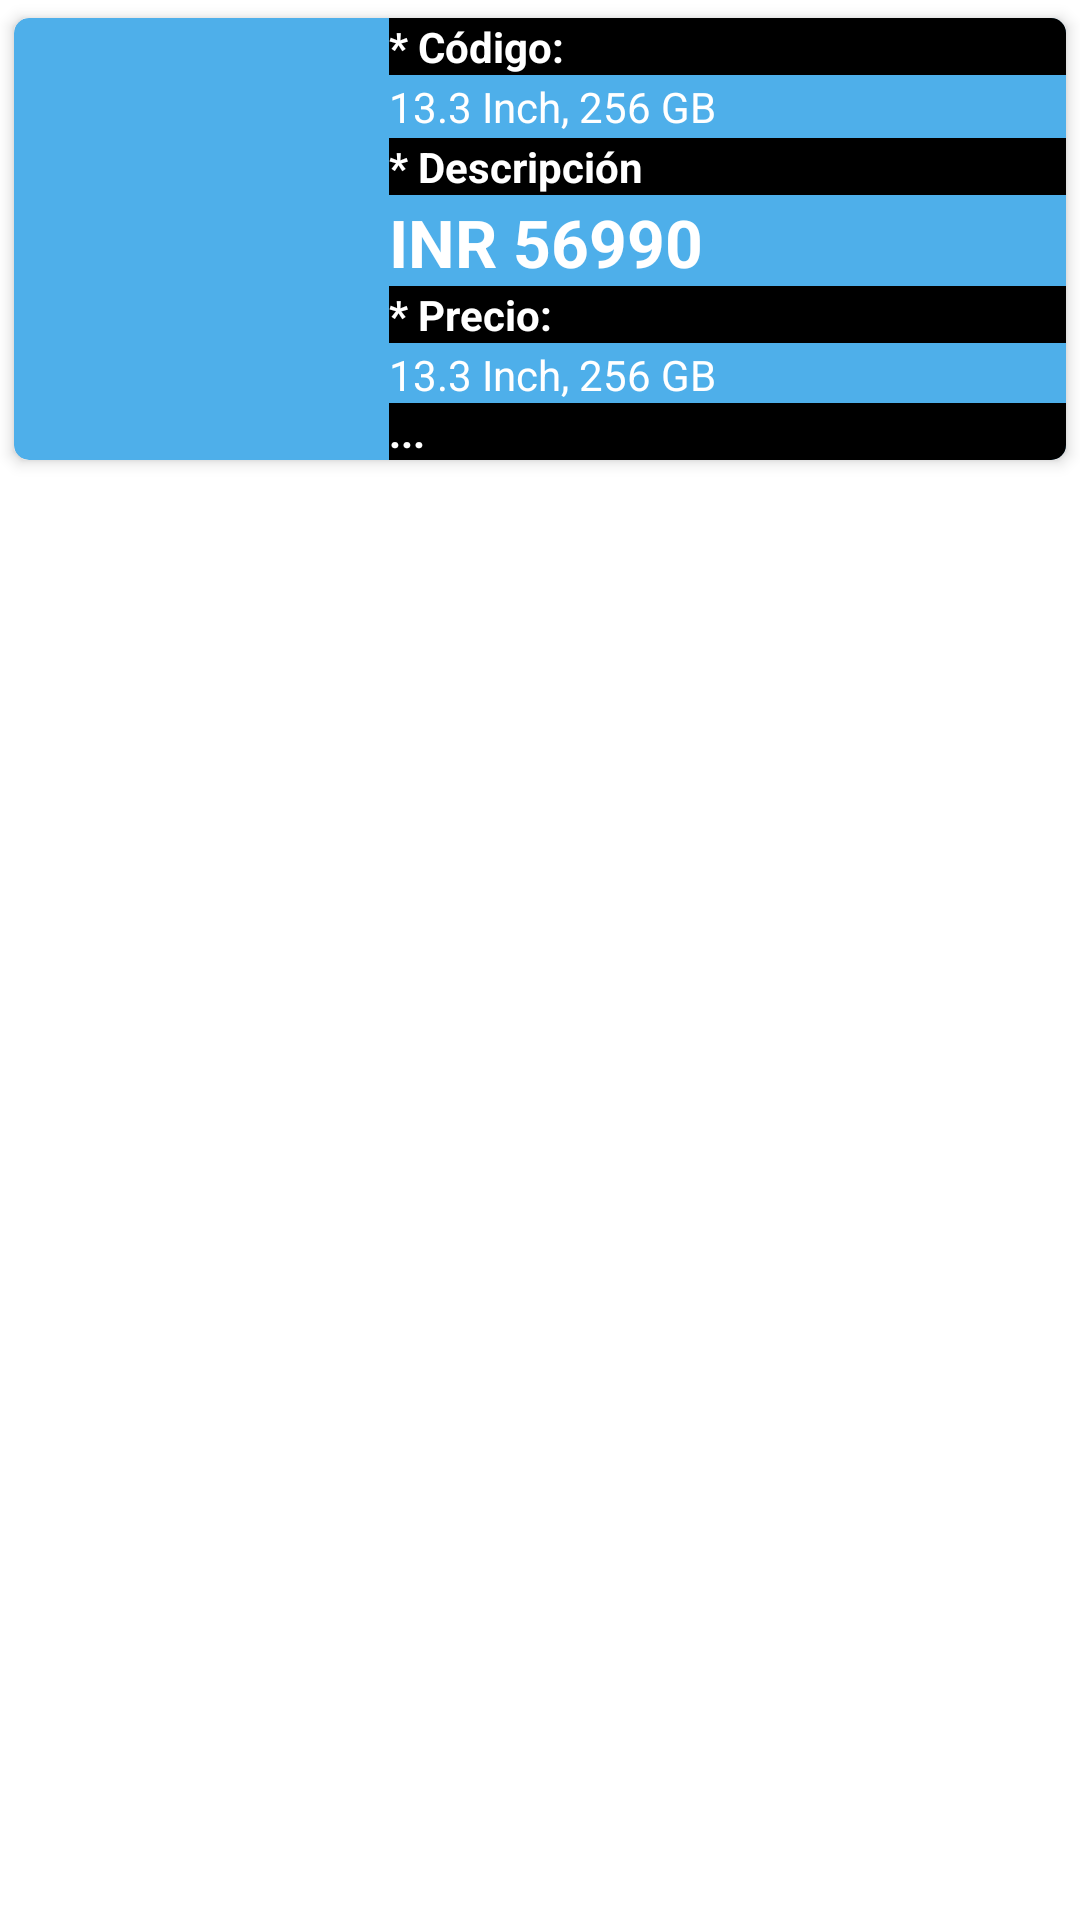

Android layout source for this screen:
<!-- AndroidManifest.xml: application theme AppTheme -->
<!-- res/layout/list_recyclerview.xml -->
<?xml version="1.0" encoding="utf-8"?>
<LinearLayout xmlns:android="http://schemas.android.com/apk/res/android"
    android:layout_width="match_parent"
    android:layout_height="match_parent"
    android:background="#FFFFFF"
    android:orientation="vertical">
    <androidx.cardview.widget.CardView
        xmlns:card_view="http://schemas.android.com/apk/res-auto"
        android:layout_width="match_parent"
        android:layout_height="wrap_content"
        card_view:cardUseCompatPadding="true"
        card_view:cardElevation="3dp"
        card_view:cardCornerRadius="5dp"
        android:layout_margin="0dp"
        card_view:cardBackgroundColor="#4EAFEA"
        android:foreground="?android:attr/selectableItemBackground"
        android:clickable="true">
        <RelativeLayout
            android:layout_width="match_parent"
            android:layout_height="wrap_content"
            android:padding="0dp">
            <ImageView
                android:id="@+id/imageView"
                android:layout_width="120dp"
                android:layout_height="145dp"
                android:src="@drawable/computadora1"
                android:padding="4dp" />
            <TextView
                android:id="@+id/textViewCodigo"
                android:layout_width="match_parent"
                android:layout_height="wrap_content"
                android:layout_marginLeft="5dp"
                android:layout_toRightOf="@id/imageView"
                android:text="* Código: "
                android:background="#000"
                 android:textStyle="bold"
                android:textAppearance="@style/Base.TextAppearance.AppCompat.Small"
                android:textColor="#ffffff" />
            <TextView
                android:id="@+id/textViewCodigo1"
                android:layout_width="match_parent"
                android:layout_height="wrap_content"
                android:layout_below="@id/textViewCodigo"
                android:layout_marginLeft="5dp"
                android:layout_marginTop="1dp"
                android:layout_toRightOf="@id/imageView"
                android:text="13.3 Inch, 256 GB"
                android:textAppearance="@style/Base.TextAppearance.AppCompat.Small"
                android:textColor="#ffffff"
                />
            <TextView
                android:id="@+id/textViewDescripcion"
                android:layout_width="match_parent"
                android:layout_height="wrap_content"
                android:layout_below="@id/textViewCodigo1"
                android:layout_marginLeft="5dp"
                android:layout_marginTop="1dp"
                android:layout_toRightOf="@id/imageView"
                android:paddingLeft="0dp"
                android:paddingRight="15dp"
                android:text="* Descripción"
                android:background="#000"
                android:textColor="#ffffff"
                android:textStyle="bold"
                android:textAppearance="@style/Base.TextAppearance.AppCompat.Small.Inverse"
                />
            <TextView
                android:id="@+id/textViewDescripcion1"
                android:layout_width="match_parent"
                android:layout_height="wrap_content"
                android:layout_below="@id/textViewDescripcion"
                android:layout_marginLeft="5dp"
                android:layout_marginTop="1dp"
                android:layout_toRightOf="@id/imageView"
                android:text="INR 56990"
                android:textColor="#ffffff"
                android:textAppearance="@style/Base.TextAppearance.AppCompat.Large"
                android:textStyle="bold" />
            <TextView
                android:id="@+id/textViewPrecio"
                android:layout_width="match_parent"
                android:layout_height="wrap_content"
                android:layout_below="@id/textViewDescripcion1"
                android:layout_marginLeft="5dp"
                android:layout_toRightOf="@id/imageView"
                android:text="* Precio: "
                android:background="#000"
                android:textColor="#ffffff"
                android:textStyle="bold"
                android:textAppearance="@style/Base.TextAppearance.AppCompat.Small"
                />
            <TextView
                android:id="@+id/textViewPrecio1"
                android:layout_width="match_parent"
                android:layout_height="wrap_content"
                android:layout_below="@id/textViewPrecio"
                android:layout_marginLeft="5dp"
                android:layout_marginTop="1dp"
                android:layout_toRightOf="@id/imageView"
                android:text="13.3 Inch, 256 GB"
                android:textColor="#ffffff"
                android:textAppearance="@style/Base.TextAppearance.AppCompat.Small" />
            <TextView
                android:id="@+id/textViewOtro"
                android:layout_width="match_parent"
                android:layout_height="wrap_content"
                android:layout_below="@id/textViewPrecio1"
                android:layout_marginLeft="5dp"
                android:layout_toRightOf="@id/imageView"
                android:text="..."
                android:background="#000"
                android:textColor="#ffffff"
                android:textStyle="bold"
                android:textAppearance="@style/Base.TextAppearance.AppCompat.Small"
                />
        </RelativeLayout>
    </androidx.cardview.widget.CardView>
</LinearLayout>
<!-- resources referenced by this layout -->
<resources>

</resources>
